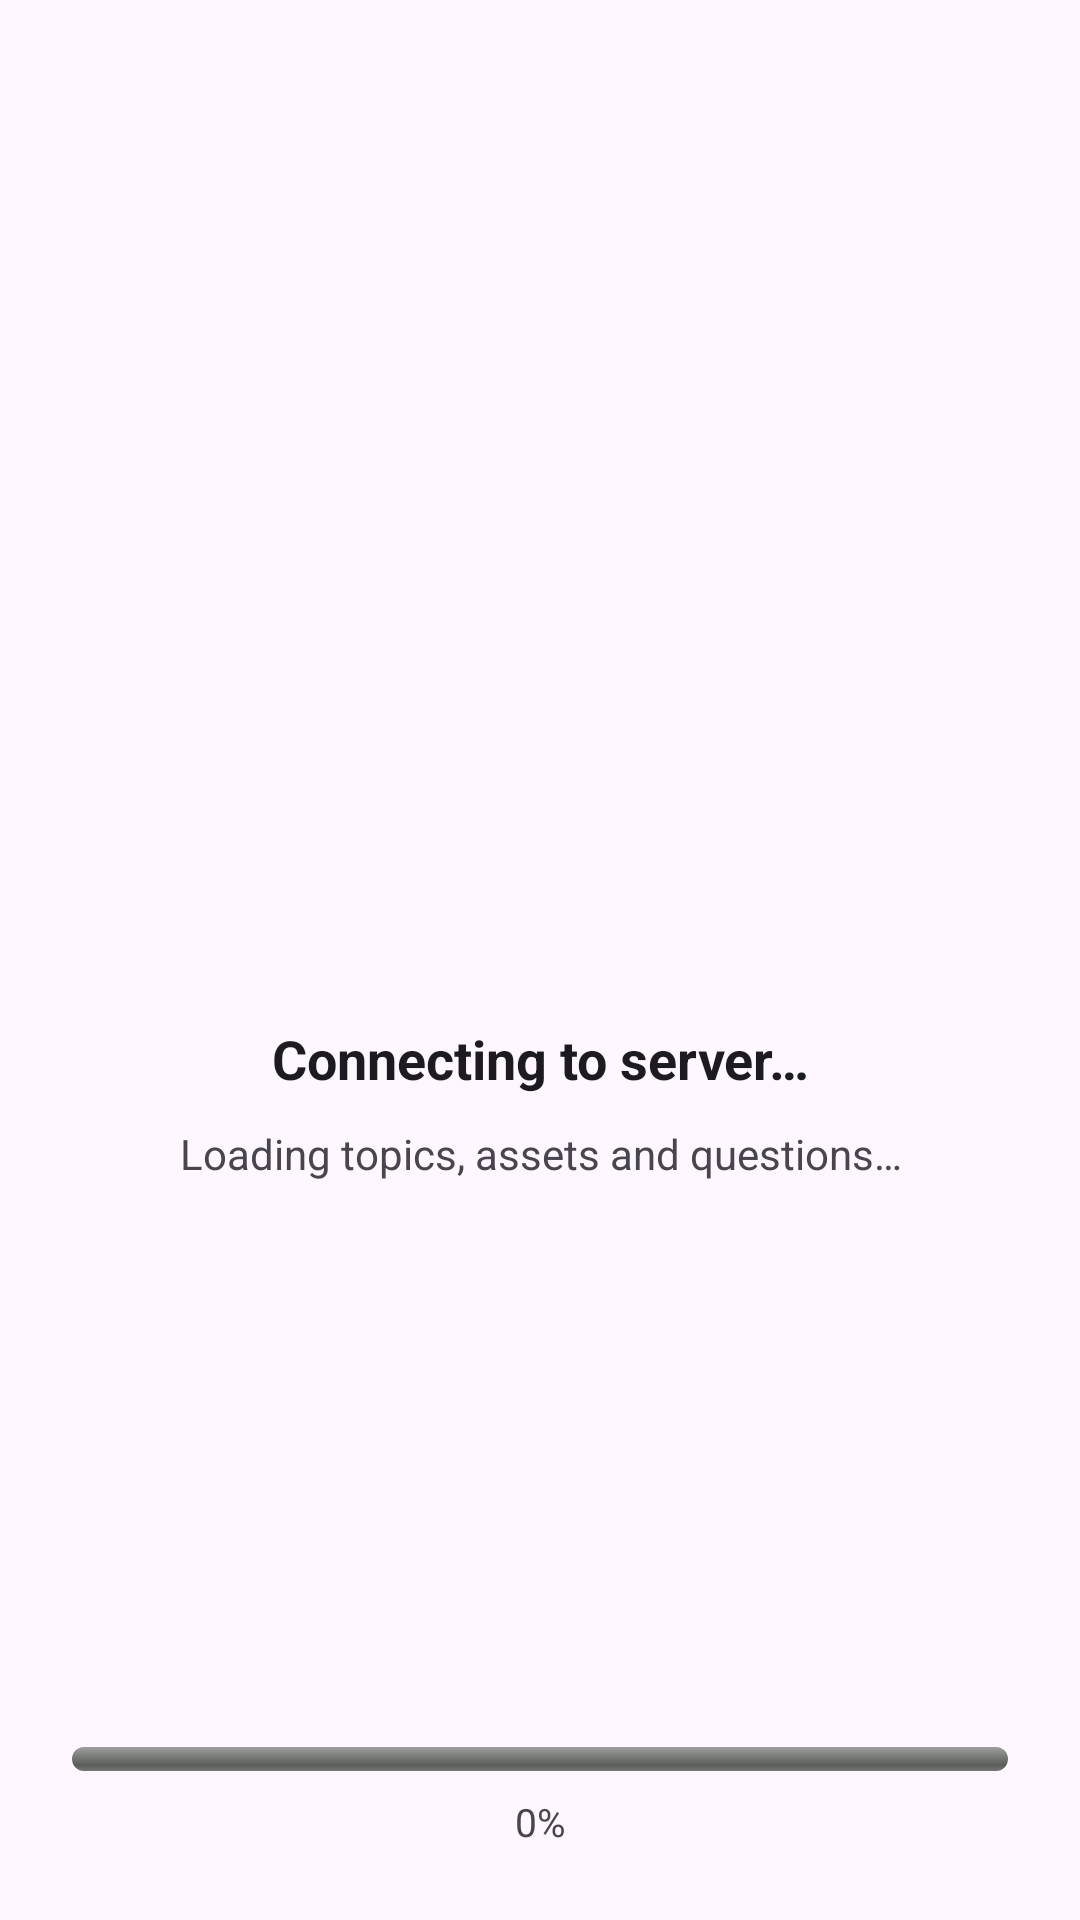

This screen was rendered from an Android layout file. Write that file and the resources it references.
<!-- AndroidManifest.xml: activity theme Theme.Quiz.Startup -->
<!-- res/layout/activity_startup.xml -->
<?xml version="1.0" encoding="utf-8"?>
<FrameLayout xmlns:android="http://schemas.android.com/apk/res/android"
    xmlns:app="http://schemas.android.com/apk/res-auto"
    android:layout_width="match_parent"
    android:layout_height="match_parent"
    android:background="?attr/colorSurface">

    <androidx.constraintlayout.widget.ConstraintLayout
        android:layout_width="match_parent"
        android:layout_height="match_parent"
        android:padding="24dp">

        <LinearLayout
            android:id="@+id/startupCenterPanel"
            android:layout_width="0dp"
            android:layout_height="wrap_content"
            android:gravity="center_horizontal"
            android:orientation="vertical"
            app:layout_constraintBottom_toTopOf="@+id/startupBottomPanel"
            app:layout_constraintEnd_toEndOf="parent"
            app:layout_constraintStart_toStartOf="parent"
            app:layout_constraintTop_toTopOf="parent"
            app:layout_constraintVertical_chainStyle="packed"
            app:layout_constraintWidth_max="360dp">

            <ImageView
                android:id="@+id/startupHeroImage"
                android:layout_width="110dp"
                android:layout_height="110dp"
                android:contentDescription="@string/app_name"
                android:background="@android:color/transparent" />

            <TextView
                android:id="@+id/startupStatusText"
                android:layout_width="match_parent"
                android:layout_height="wrap_content"
                android:layout_marginTop="18dp"
                android:gravity="center"
                android:text="@string/startup_status_connecting"
                android:textColor="?attr/colorOnSurface"
                android:textSize="18sp"
                android:textStyle="bold" />

            <TextView
                android:id="@+id/startupLoadingText"
                android:layout_width="match_parent"
                android:layout_height="wrap_content"
                android:layout_marginTop="10dp"
                android:gravity="center"
                android:text="@string/startup_loading_data"
                android:textColor="?attr/colorOnSurfaceVariant"
                android:textSize="14sp" />

            <com.google.android.material.button.MaterialButton
                android:id="@+id/startupNextButton"
                android:layout_width="wrap_content"
                android:layout_height="wrap_content"
                android:layout_marginTop="16dp"
                android:text="@string/startup_next"
                android:visibility="gone" />

            <LinearLayout
                android:id="@+id/startupErrorGroup"
                android:layout_width="match_parent"
                android:layout_height="wrap_content"
                android:layout_marginTop="12dp"
                android:gravity="center"
                android:orientation="vertical"
                android:visibility="gone">

                <TextView
                    android:id="@+id/startupErrorText"
                    android:layout_width="match_parent"
                    android:layout_height="wrap_content"
                    android:gravity="center"
                    android:paddingHorizontal="8dp"
                    android:text="@string/startup_network_required"
                    android:textColor="?attr/colorOnSurfaceVariant"
                    android:textSize="14sp" />

                <com.google.android.material.button.MaterialButton
                    android:id="@+id/startupRetryButton"
                    android:layout_width="wrap_content"
                    android:layout_height="wrap_content"
                    android:layout_marginTop="14dp"
                    android:text="@string/startup_retry" />
            </LinearLayout>
        </LinearLayout>

        <LinearLayout
            android:id="@+id/startupBottomPanel"
            android:layout_width="0dp"
            android:layout_height="wrap_content"
            android:orientation="vertical"
            app:layout_constraintBottom_toBottomOf="parent"
            app:layout_constraintEnd_toEndOf="parent"
            app:layout_constraintStart_toStartOf="parent"
            app:layout_constraintWidth_max="420dp">

            <ProgressBar
                android:id="@+id/startupProgressBar"
                style="@android:style/Widget.ProgressBar.Horizontal"
                android:layout_width="match_parent"
                android:layout_height="8dp"
                android:max="100"
                android:progress="0" />

            <TextView
                android:id="@+id/startupProgressText"
                android:layout_width="match_parent"
                android:layout_height="wrap_content"
                android:layout_marginTop="8dp"
                android:gravity="center"
                android:text="0%"
                android:textColor="?attr/colorOnSurfaceVariant"
                android:textSize="13sp" />
        </LinearLayout>
    </androidx.constraintlayout.widget.ConstraintLayout>
</FrameLayout>
<!-- resources referenced by this layout -->
<resources>
  <string name="app_name">Quiz</string>
  <string name="startup_loading_data">Loading topics, assets and questions…</string>
  <string name="startup_network_required">Internet connection is required on first launch. Connect to the server and try again.</string>
  <string name="startup_next">Next</string>
  <string name="startup_retry">Retry</string>
  <string name="startup_status_connecting">Connecting to server…</string>
  <style name="Theme.Quiz.Startup" parent="Theme.Material3.DayNight.NoActionBar">
          <item name="android:windowBackground">@color/screen_background</item>
          <item name="android:statusBarColor">@color/screen_background</item>
          <item name="android:navigationBarColor">@color/screen_background</item>
          <item name="android:windowAnimationStyle">@style/QuizWindowAnimation</item>
      </style>
  <color name="screen_background">#FFF3F4F6</color>
  <style name="QuizWindowAnimation">
          <item name="android:windowEnterAnimation">@anim/quiz_window_noop</item>
          <item name="android:windowExitAnimation">@anim/quiz_window_noop</item>
          <item name="android:windowShowAnimation">@anim/quiz_window_noop</item>
          <item name="android:windowHideAnimation">@anim/quiz_window_noop</item>
      </style>
</resources>
